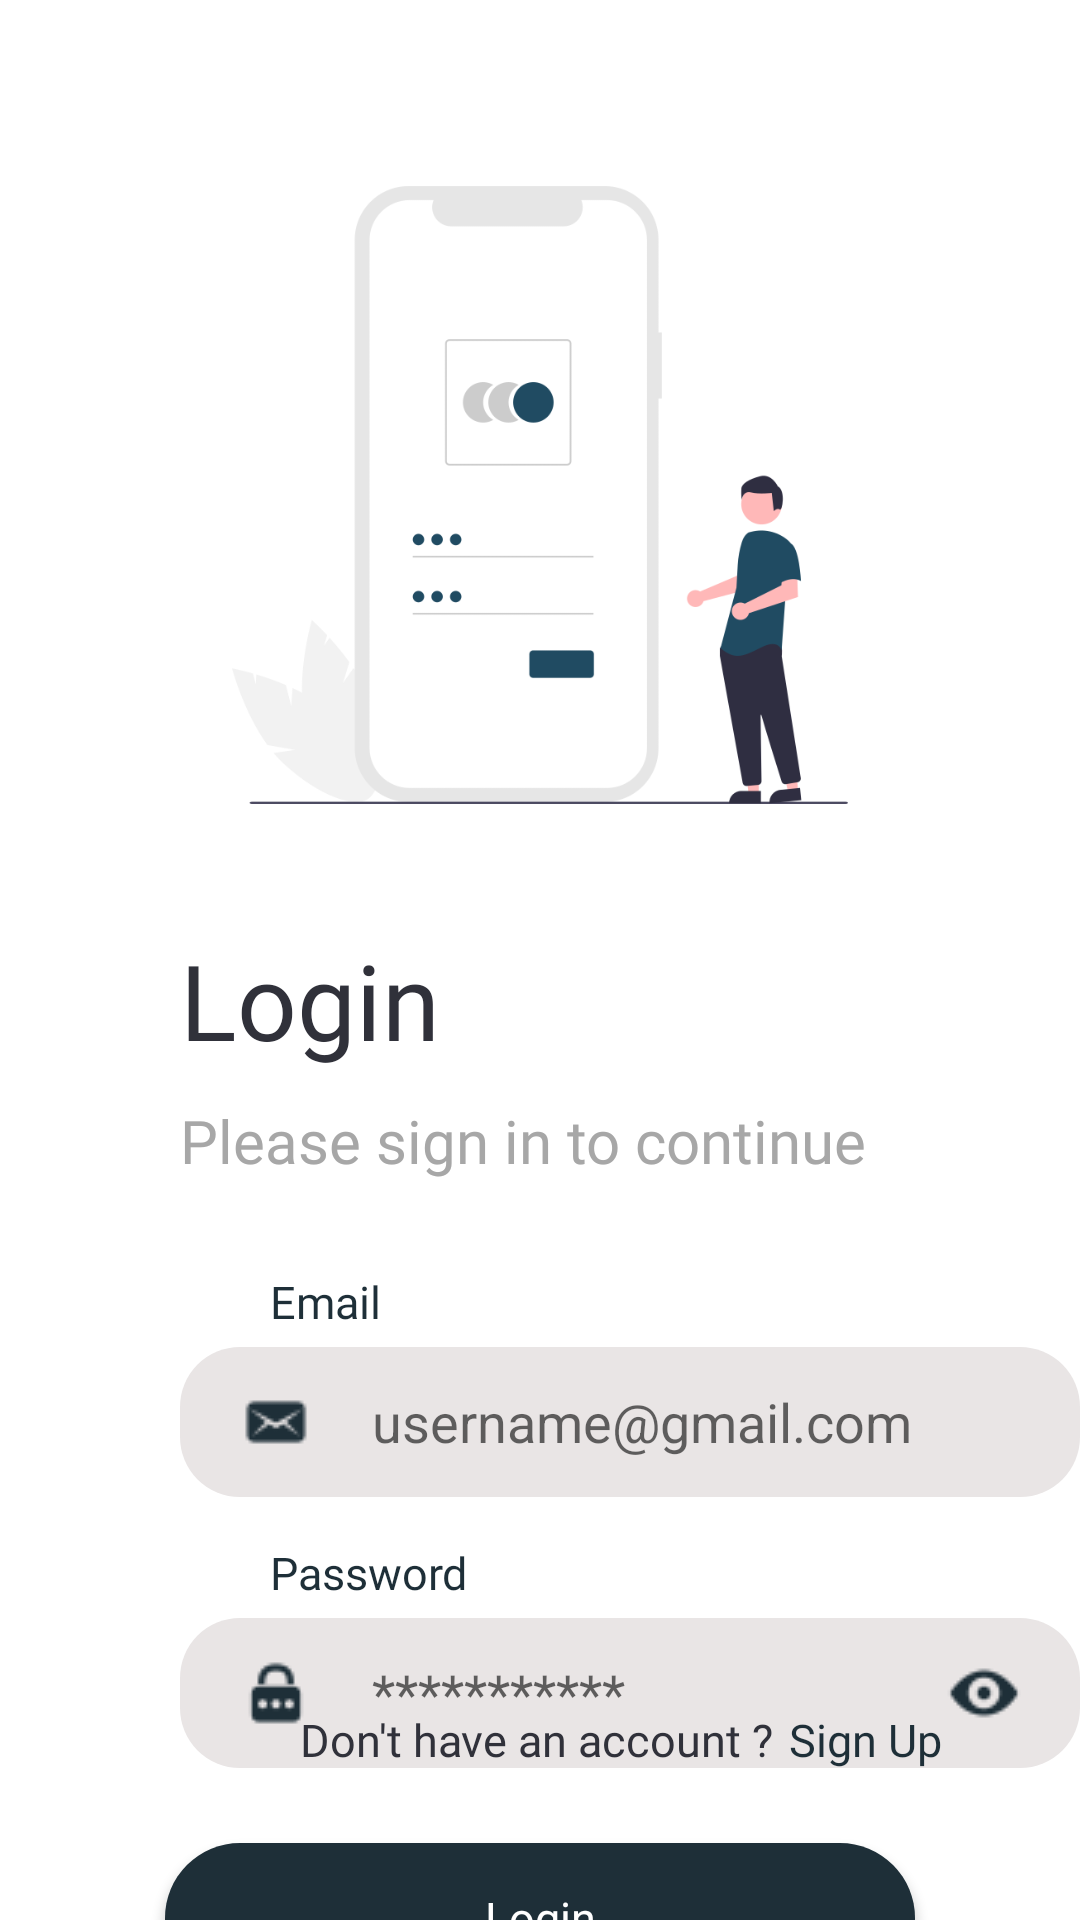

Reconstruct the res/layout file that produces this screen, plus the resources it refers to.
<!-- AndroidManifest.xml: application theme Theme.BOIPOKA -->
<!-- res/layout/activity_log_in.xml -->
<?xml version="1.0" encoding="utf-8"?>
<RelativeLayout xmlns:android="http://schemas.android.com/apk/res/android"
    xmlns:app="http://schemas.android.com/apk/res-auto"
    xmlns:tools="http://schemas.android.com/tools"
    android:id="@+id/main"
    android:layout_width="match_parent"
    android:layout_height="match_parent"
    android:orientation="vertical"
    android:background="@color/white"
    tools:context=".LogIn">
    <LinearLayout
        android:id="@+id/layout1"
        android:layout_width="match_parent"
        android:layout_height="250dp"
        android:background="@color/white"
        android:gravity="center"
        android:layout_marginTop="40dp"
        android:orientation="vertical">
        <ImageView
            android:layout_width="wrap_content"
            android:layout_height="wrap_content"
            android:src="@drawable/login"
            android:layout_gravity="center_horizontal"/>

    </LinearLayout>
    <LinearLayout
        android:id="@+id/layout2"
        android:layout_width="match_parent"
        android:layout_height="390dp"
        android:orientation="vertical"
        android:layout_below="@+id/layout1">

        <TextView
            android:layout_width="wrap_content"
            android:layout_height="wrap_content"
            android:text="@string/login"
            android:fontFamily="@font/superagothic_extrabold"
            android:textColor="@color/gunmetal"
            android:layout_marginStart="60dp"
            android:layout_marginTop="20dp"
            android:textSize="35sp"/>
        <TextView
            android:layout_width="wrap_content"
            android:layout_height="wrap_content"
            android:text="@string/please_sign_in_to_continue"
            android:fontFamily="@font/nimbussan_reg"
            android:textColor="@color/silver_sand"
            android:layout_marginStart="60dp"
            android:layout_marginTop="10dp"
            android:textSize="20sp"/>
        <TextView
            android:layout_width="wrap_content"
            android:layout_height="wrap_content"
            android:text="@string/email"
            android:fontFamily="@font/superagothic_extrabold"
            android:textColor="@color/nevyBlue"
            android:layout_marginStart="90dp"
            android:layout_marginTop="30dp"
            android:textSize="15sp"/>


        <EditText
            android:id="@+id/emailId"
            android:layout_width="300dp"
            android:layout_height="50dp"
            android:background="@drawable/edittextbackground"
            android:hint="@string/username_gmail_com"
            android:layout_marginStart="60dp"
            android:layout_marginTop="5dp"
            android:drawableTint="@color/nevyBlue"
            android:drawableStart="@drawable/emailll"
            />
        <TextView
            android:layout_width="wrap_content"
            android:layout_height="wrap_content"
            android:text="@string/password"
            android:fontFamily="@font/superagothic_extrabold"
            android:textColor="@color/nevyBlue"
            android:layout_marginStart="90dp"
            android:layout_marginTop="15dp"
            android:textSize="15sp"/>

        <EditText
            android:id="@+id/passwordId"
            android:layout_width="300dp"
            android:layout_height="50dp"
            android:background="@drawable/edittextbackground"
            android:hint="@string/star"
            android:layout_marginStart="60dp"
            android:layout_marginTop="5dp"
            android:drawableTint="@color/nevyBlue"
            android:drawableStart="@drawable/passwordd"
            android:drawableEnd="@drawable/toggol"
            />
        <ProgressBar
            android:id="@+id/progressBar"
            android:layout_width="wrap_content"
            android:layout_height="wrap_content"
            android:background="@color/white"
            android:layout_gravity="center_horizontal"
            android:indeterminateTint="@color/nevyBlue"
            android:visibility="gone"/>

        <Button
            android:id="@+id/signInButton"
            android:layout_width="250dp"
            android:layout_height="50dp"
            android:layout_gravity="center_horizontal"
            android:layout_marginTop="25dp"
            android:text="@string/login_text"
            android:fontFamily="@font/superagothic_extrabold"
            android:textColor="@color/white"
            android:background="@drawable/loginbutton"
            android:textAllCaps="false"
            android:textSize="15sp"
            android:gravity="center"/>

    </LinearLayout>
<LinearLayout
    android:layout_width="match_parent"
    android:layout_height="wrap_content"
   android:layout_below="@id/layout2"
    android:gravity="center_horizontal"
    android:orientation="vertical">
    <TextView
        android:id="@+id/forgetPassword"
        android:layout_width="wrap_content"
        android:layout_height="wrap_content"
        android:text="@string/forgot_password"
        android:gravity="center_horizontal"
        android:fontFamily="@font/superagothic_extrabold"
        android:textSize="15sp"
        android:layout_marginTop="0dp"
        android:textColor="@color/nevyBlue"/>

</LinearLayout>


<LinearLayout
    android:layout_width="wrap_content"
    android:layout_height="wrap_content"
    android:orientation="horizontal"
    android:layout_marginStart="100dp"
    android:layout_marginBottom="50dp"
    android:layout_alignParentBottom="true"
    android:gravity="center_horizontal">
    <TextView

        android:layout_width="wrap_content"
        android:layout_height="wrap_content"
        android:text="@string/don_t_have_an_account"
        android:layout_gravity="center_horizontal"
        android:textSize="15sp"
        android:fontFamily="@font/superagothic_extrabold"
        android:textColor="@color/gunmetal"/>
    <TextView
        android:id="@+id/signup"
        android:layout_width="wrap_content"
        android:layout_height="wrap_content"
        android:text="@string/sign_up"
        android:textSize="15sp"
        android:layout_marginStart="5dp"
        android:fontFamily="@font/superagothic_extrabold"
        android:textColor="@color/nevyBlue"/>
</LinearLayout>








</RelativeLayout>
<!-- resources referenced by this layout -->
<resources>
  <color name="gunmetal">#30313a</color>
  <color name="nevyBlue">#1e2f38</color>
  <color name="silver_sand">#a7a7a7</color>
  <color name="white">#FFFFFFFF</color>
  <!-- drawable edittextbackground (drawable) -->
  <?xml version="1.0" encoding="utf-8"?>
  <shape xmlns:android="http://schemas.android.com/apk/res/android"
      android:shape="rectangle">
      <solid android:color="#E9E5E5"/>
      <corners android:radius="20dp"/>
  
  
  
  </shape>
  <!-- drawable emailll: png bitmap (drawable, 494 bytes) -->
  <!-- drawable login: png bitmap (drawable, 28445 bytes) -->
  <!-- drawable loginbutton (drawable) -->
  <?xml version="1.0" encoding="utf-8"?>
  <shape xmlns:android="http://schemas.android.com/apk/res/android"
      android:shape="rectangle">
      <solid android:color="@color/nevyBlue"/>
      <corners android:radius="30dp"/>
  
  </shape>
  <!-- drawable passwordd: png bitmap (drawable, 547 bytes) -->
  <!-- drawable toggol: png bitmap (drawable, 599 bytes) -->
  <string name="don_t_have_an_account">Don\'t have an account ?</string>
  <string name="email">Email</string>
  <string name="forgot_password">Forgot password</string>
  <string name="login">Login</string>
  <string name="login_text">Login</string>
  <string name="password">Password</string>
  <string name="please_sign_in_to_continue">Please sign in to continue</string>
  <string name="sign_up">Sign Up</string>
  <string name="star">***********</string>
  <string name="username_gmail_com">username@gmail.com</string>
  <style name="Theme.BOIPOKA" parent="Base.Theme.BOIPOKA" />
  <style name="Base.Theme.BOIPOKA" parent="Theme.AppCompat.DayNight.NoActionBar">
          
          
      </style>
</resources>
